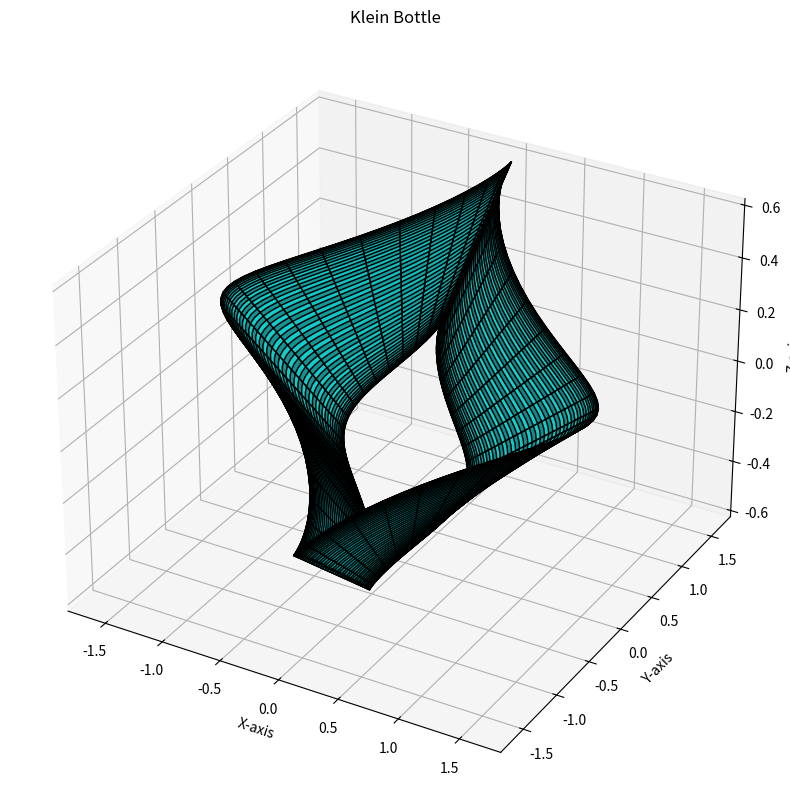

Here is the Python script that generated this plot:
import os

import matplotlib.pyplot as plt
import numpy as np


# Function to generate Klein Bottle coordinates
def klein_bottle(u, v):
    x = (2/15) * (3 * np.cos(u) + np.cos(3 * u)) * (2 + np.sin(v))
    y = (2/15) * (3 * np.sin(u) - np.sin(3 * u)) * (2 + np.sin(v))
    z = (1/5) * (np.sin(v) + 2 * np.sin(u))
    return x, y, z

# Create u and v values
u = np.linspace(0, 2 * np.pi, 100)
v = np.linspace(0, 2 * np.pi, 50)
u, v = np.meshgrid(u, v)

# Get the Klein Bottle coordinates
x, y, z = klein_bottle(u, v)

# Plotting
fig = plt.figure(figsize=(10, 10))
ax = fig.add_subplot(111, projection='3d')  # Updated line
ax.plot_surface(x, y, z, color='cyan', edgecolor='k', alpha=0.7)

# Set labels and title
ax.set_title("Klein Bottle")
ax.set_xlabel("X-axis")
ax.set_ylabel("Y-axis")
ax.set_zlabel("Z-axis")

# Create img folder if it doesn't exist
os.makedirs('img', exist_ok=True)

# Save the figure
plt.savefig('img/k2.png', dpi=300)  # Save as a PNG file with high resolution
plt.close()  # Close the figure

print("Klein Bottle image saved in the 'img' folder.")
